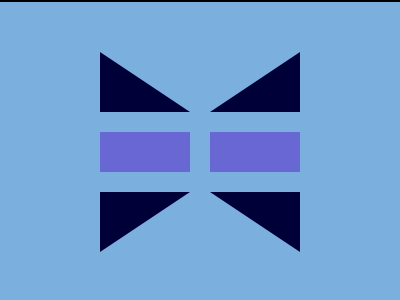

Here is a drawing made with CSS. Write the source that renders it.

<!DOCTYPE html>
<html lang="en">
  <head>
    <meta charset="UTF-8" />
    <meta name="viewport" content="width=device-width, initial-scale=1.0" />
    <title>13-01-2024</title>
    <style>
      section {
        width: 400px;
        height: 300px;
        overflow: hidden;
        position: relative !important;
        border: 2px solid black;
        box-sizing: content-box !important;
      }
      html {
        min-height: 100vh;
        display: grid;
        place-content: center;
        background: gainsboro !important;
      }

      * {
        margin: 0;
        background: #7bafde;
      }
      p,
      p ~ * {
        position: absolute;
        width: 90px;
        height: 40px;
        background: #6867d4;
        left: 100px;
      }
      p {
        height: 60px;
        background: #000039;
        top: 50px;
        clip-path: polygon(0 0, 100%100%, 0 100%);
      }
      #a,
      #c,
      h5 {
        left: 210px;
      }
      #a {
        transform: scaleX(-1);
      }
      #b,
      #c {
        top: 190px;
        transform: scaleY(-1);
      }
      #c {
        transform: scale(-1);
      }
      h6,
      h5 {
        top: 130px;
      }
    </style>
  </head>
  <body>
    <section>
      <p></p>
      <p id="a"></p>
      <p id="b"></p>
      <p id="c"></p>
      <h6></h6>
      <h5></h5>
    </section>
  </body>
</html>
